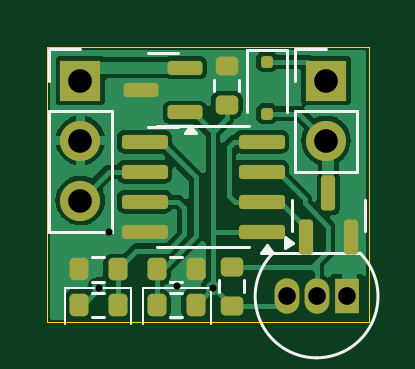
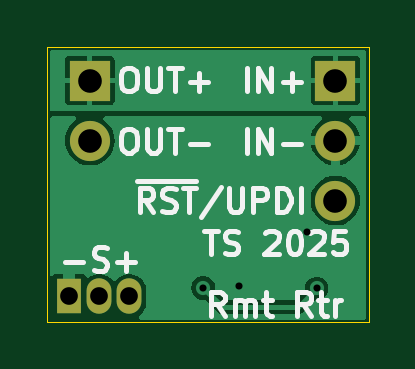
Circuit board: 11 layer files. Board 13.6 x 11.6 mm.
- bottom_copper: universal_fan_ctrl-CuBottom.gbr (15131 bytes)
- top_copper: universal_fan_ctrl-CuTop.gbr (31159 bytes)
- outline: universal_fan_ctrl-EdgeCuts.gbr (616 bytes)
- bottom_mask: universal_fan_ctrl-MaskBottom.gbr (859 bytes)
- top_mask: universal_fan_ctrl-MaskTop.gbr (3168 bytes)
- drill: universal_fan_ctrl-NPTH.drl (265 bytes)
- drill: universal_fan_ctrl-PTH.drl (627 bytes)
- paste: universal_fan_ctrl-PasteBottom.gbr (461 bytes)
- paste: universal_fan_ctrl-PasteTop.gbr (2770 bytes)
- bottom_silk: universal_fan_ctrl-SilkBottom.gbr (14993 bytes)
- top_silk: universal_fan_ctrl-SilkTop.gbr (6482 bytes)

=== bottom_copper: universal_fan_ctrl-CuBottom.gbr (15131 bytes, source omitted) ===
=== top_copper: universal_fan_ctrl-CuTop.gbr (31159 bytes, source omitted) ===
=== outline: universal_fan_ctrl-EdgeCuts.gbr ===
%TF.GenerationSoftware,KiCad,Pcbnew,8.0.8*%
%TF.CreationDate,2025-02-15T21:23:54+01:00*%
%TF.ProjectId,universal_fan_ctrl,756e6976-6572-4736-916c-5f66616e5f63,rev?*%
%TF.SameCoordinates,Original*%
%TF.FileFunction,Profile,NP*%
%FSLAX46Y46*%
G04 Gerber Fmt 4.6, Leading zero omitted, Abs format (unit mm)*
G04 Created by KiCad (PCBNEW 8.0.8) date 2025-02-15 21:23:54*
%MOMM*%
%LPD*%
G01*
G04 APERTURE LIST*
%TA.AperFunction,Profile*%
%ADD10C,0.050000*%
%TD*%
G04 APERTURE END LIST*
D10*
X140000000Y-65000000D02*
X153600000Y-65000000D01*
X153600000Y-76625000D01*
X140000000Y-76625000D01*
X140000000Y-65000000D01*
M02*

=== bottom_mask: universal_fan_ctrl-MaskBottom.gbr ===
%TF.GenerationSoftware,KiCad,Pcbnew,8.0.8*%
%TF.CreationDate,2025-02-15T21:23:54+01:00*%
%TF.ProjectId,universal_fan_ctrl,756e6976-6572-4736-916c-5f66616e5f63,rev?*%
%TF.SameCoordinates,Original*%
%TF.FileFunction,Soldermask,Bot*%
%TF.FilePolarity,Negative*%
%FSLAX46Y46*%
G04 Gerber Fmt 4.6, Leading zero omitted, Abs format (unit mm)*
G04 Created by KiCad (PCBNEW 8.0.8) date 2025-02-15 21:23:54*
%MOMM*%
%LPD*%
G01*
G04 APERTURE LIST*
%ADD10R,1.700000X1.700000*%
%ADD11O,1.700000X1.700000*%
%ADD12R,1.050000X1.500000*%
%ADD13O,1.050000X1.500000*%
G04 APERTURE END LIST*
D10*
%TO.C,J1*%
X141400000Y-66400000D03*
D11*
X141400000Y-68940000D03*
X141400000Y-71479999D03*
%TD*%
D12*
%TO.C,U3*%
X152670001Y-75540001D03*
D13*
X151400000Y-75540001D03*
X150130001Y-75540001D03*
%TD*%
D10*
%TO.C,J2*%
X151800000Y-66400000D03*
D11*
X151800000Y-68940000D03*
%TD*%
M02*

=== top_mask: universal_fan_ctrl-MaskTop.gbr (3168 bytes, source withheld) ===
=== drill: universal_fan_ctrl-NPTH.drl ===
M48
; DRILL file {KiCad 8.0.8} date 2025-02-15T21:23:54+0100
; FORMAT={-:-/ absolute / inch / decimal}
; #@! TF.CreationDate,2025-02-15T21:23:54+01:00
; #@! TF.GenerationSoftware,Kicad,Pcbnew,8.0.8
; #@! TF.FileFunction,NonPlated,1,2,NPTH
FMAT,2
INCH
%
G90
G05
M30

=== drill: universal_fan_ctrl-PTH.drl ===
M48
; DRILL file {KiCad 8.0.8} date 2025-02-15T21:23:54+0100
; FORMAT={-:-/ absolute / inch / decimal}
; #@! TF.CreationDate,2025-02-15T21:23:54+01:00
; #@! TF.GenerationSoftware,Kicad,Pcbnew,8.0.8
; #@! TF.FileFunction,Plated,1,2,PTH
FMAT,2
INCH
; #@! TA.AperFunction,Plated,PTH,ViaDrill
T1C0.0118
; #@! TA.AperFunction,Plated,PTH,ComponentDrill
T2C0.0295
; #@! TA.AperFunction,Plated,PTH,ComponentDrill
T3C0.0394
%
G90
G05
T1
X5.5984Y-2.9606
X5.6142Y-2.8661
X5.7283Y-2.9567
X5.7874Y-2.9596
T2
X5.9106Y-2.974
X5.9606Y-2.974
X6.0106Y-2.974
T3
X5.5669Y-2.6142
X5.5669Y-2.7142
X5.5669Y-2.8142
X5.9764Y-2.6142
X5.9764Y-2.7142
M30

=== paste: universal_fan_ctrl-PasteBottom.gbr ===
%TF.GenerationSoftware,KiCad,Pcbnew,8.0.8*%
%TF.CreationDate,2025-02-15T21:23:54+01:00*%
%TF.ProjectId,universal_fan_ctrl,756e6976-6572-4736-916c-5f66616e5f63,rev?*%
%TF.SameCoordinates,Original*%
%TF.FileFunction,Paste,Bot*%
%TF.FilePolarity,Positive*%
%FSLAX46Y46*%
G04 Gerber Fmt 4.6, Leading zero omitted, Abs format (unit mm)*
G04 Created by KiCad (PCBNEW 8.0.8) date 2025-02-15 21:23:54*
%MOMM*%
%LPD*%
G01*
G04 APERTURE LIST*
G04 APERTURE END LIST*
M02*

=== paste: universal_fan_ctrl-PasteTop.gbr (2770 bytes, source withheld) ===
=== bottom_silk: universal_fan_ctrl-SilkBottom.gbr (14993 bytes, source omitted) ===
=== top_silk: universal_fan_ctrl-SilkTop.gbr (6482 bytes, source omitted) ===
